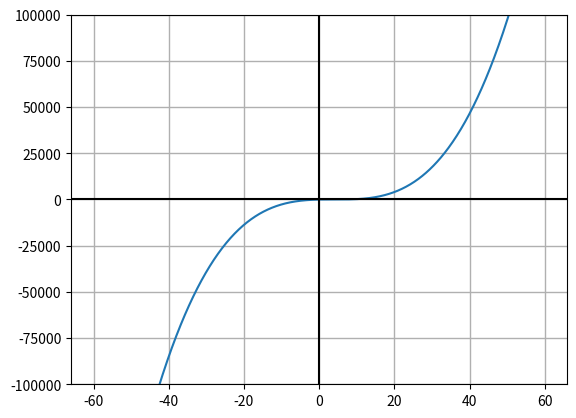

The script that saved this image:
import numpy
import matplotlib.pyplot

def graph(formula, x_range):
    x = numpy.array(x_range)
    y = formula(x)
    matplotlib.pyplot.plot(x, y)
    matplotlib.pyplot.ylim((-100000,100000))
    matplotlib.pyplot.grid(linewidth=1)
    matplotlib.pyplot.axvline(color='black', label="y-axis")
    matplotlib.pyplot.axhline(color='black')
    matplotlib.pyplot.show()

def my_formula(x):
    return (x-2)*(x-4)*(x-6)

if __name__ == '__main__':
    graph(my_formula, numpy.arange(-60, 60, .1))
